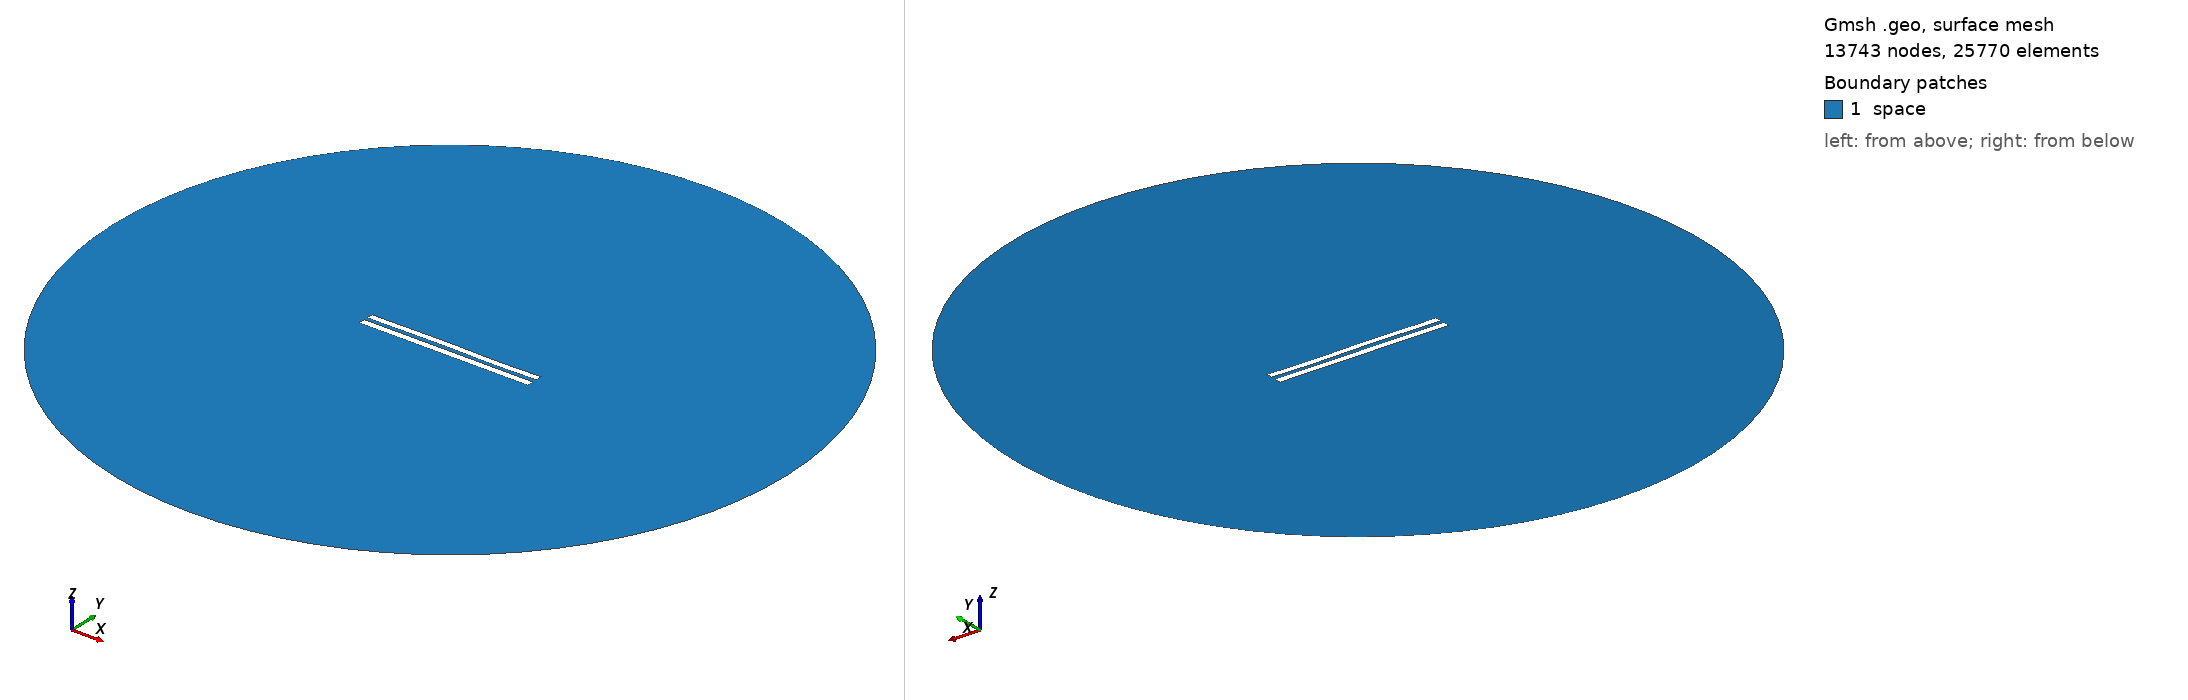

Gmsh geometry script, surface-meshed: 13743 nodes, 25770 surface elements. Boundary patches (legend numbers): 1 space. Left view from above one corner, right view from below the opposite corner. Legend entries are the model's physical surfaces. The drawing asked Gmsh for element sizes between 1% and 20% of the model's largest extent; the script's own settings can give other sizes.

=== 5472.geo (drawn) ===
//---------------------------------------
// Geometry kernel
//---------------------------------------

SetFactory("OpenCASCADE");



//---------------------------------------
// Parameters of the geometry
//---------------------------------------

// Overetch of the upper plate
overetch = 0.125;

// Distance between the plates
distance = 2.25;

// Discretization over the x axis (for the deformation)
nx = 50; 

// Length of the plate
L = 100 - overetch; 

// Number of modes
n = 4; 

// 1st mode coefficient
coeff(1) = 0.07499999999999998;
beta(1) = 0.596864 * 3.1415926535 / L;

// 2nd mode coefficient
coeff(2) = 0.07499999999999998;
beta(2) = 1.49418 * 3.1415926535 / L;

// 3rd mode coefficient
coeff(3) = 0.15;
beta(3) = 2.50025 * 3.1415926535 / L;

// 4th mode coefficient
coeff(4) = -0.075;
beta(4) = 3.49999 * 3.1415926535 / L;



//---------------------------------------
// Upper plate (deformed rectangle)
//---------------------------------------

// Coordiantes of the upper plate
xmin = -50;
xmax = 50 - overetch;

// Height of the upper plate
yheight = 4 - 2 * overetch;

// Indexes of the points
UpperID[] = {};
LowerID[] = {};
LeftID[] = {};
RightID[] = {};

// Point index
p = 1;

// Horizontal edges
For i In {1:nx}
    x = xmin + (i-1)*(xmax - xmin)/(nx-1);

    y_bottom = distance / 2 + overetch;
    For j In {1:n}
        C = (Cosh(beta(j)*L) + Cos(beta(j)*L)) / (Sinh(beta(j)*L) + Sin(beta(j)*L));
        y_bottom  = y_bottom + coeff(j) * (Cosh(beta(j)*(x+50)) - Cos(beta(j)*(x+50)) - C * (Sinh(beta(j)*(x+50)) - Sin(beta(j)*(x+50))));
    EndFor

    y_top = y_bottom + yheight;

    Point(p) = {x, y_top, 0, 1.0};
    UpperID[i] = p;
    p = p + 1;

    Point(p) = {x, y_bottom, 0, 1.0};
    LowerID[i] = p;
    p = p + 1;
EndFor

// Create point lists
UpperPts[] = {}; LowerPts[] = {};
For i In {1:nx}
  UpperPts[] += {UpperID[i]};
  LowerPts[] += {LowerID[i]};
EndFor

// Build splines
Spline(1) = {UpperPts[]};
Spline(2) = {LowerPts[]};
Line(3) = {LowerPts[nx-1], UpperPts[nx-1]};
Line(4) = {LowerPts[0], UpperPts[0]};

// Build the plane surface
Curve Loop(1) = {2, 3, -1, -4};
Plane Surface(1) = {1};



//---------------------------------------
// Lower plate (rectangle)
//---------------------------------------

// Vertices
Point(1001) = {-50, -1, 0, 1.0};
Point(1002) = { 50, -1, 0, 1.0};
Point(1003) = { 50,  -5, 0, 1.0};
Point(1004) = {-50,  -5, 0, 1.0};

// Edges
Line(5) = {1001, 1002};
Line(6) = {1002, 1003};
Line(7) = {1003, 1004};
Line(8) = {1004, 1001};

// Plane surface
Line Loop(2) = {5, 6, 7, 8};
Plane Surface(2) = {2}; 



//---------------------------------------
// Outer (fictious) boundary
//---------------------------------------

// Points
Point(1005) = {0, 0, 0};       // Center
Point(1006) = {200, 0, 0};     // Start point
Point(1007) = {0, 200, 0};     // 90 degrees
Point(1008) = {-200, 0, 0};    // 180 degrees
Point(1009) = {0, -200, 0};    // 270 degrees

// Circle arcs (each needs start, center, end)
Circle(9) = {1006, 1005, 1007};
Circle(10) = {1007, 1005, 1008};
Circle(11) = {1008, 1005, 1009};
Circle(12) = {1009, 1005, 1006};

// Plane surface for the entire domain
Curve Loop(3) = {9, 10, 11, 12};
Surface(3) = {3};

// Subtract the plates from the whole domain to obtain the actual domain where we want to solve the equations
BooleanDifference{ Surface{3}; Delete; }{ Surface{1}; Surface{2}; Delete; }




//---------------------------------------
// Transfinite Lines/Curves
//---------------------------------------

// Set the number of points on the boundaries
r = 7;

// Plates
Transfinite Curve {1, 2} = 50*r Using Progression 1;
Transfinite Curve {3, 4} = 2*r Using Progression 1;
Transfinite Line {5, 7} = 50*r Using Progression 1;
Transfinite Line {6, 8} = 2*r Using Progression 1;

// Outer boundary
Transfinite Line {9, 10, 11, 12} = 20 Using Progression 1;



//---------------------------------------
// Physical groups
//---------------------------------------                

// Physical curves (boundaries)
Physical Line("force_segment", 10) = {2};
Physical Line("upper_plate", 11) = {1, 3, 4};
Physical Line("lower_plate", 12) = {5, 6, 7, 8};
Physical Line("boundary", 20) = {9, 10, 11, 12};

// Physical Surfaces
Physical Surface("space", 30) = {3};



//---------------------------------------
// 6. Generate the Mesh
//---------------------------------------

// 2D mesh generation
Mesh 2;
